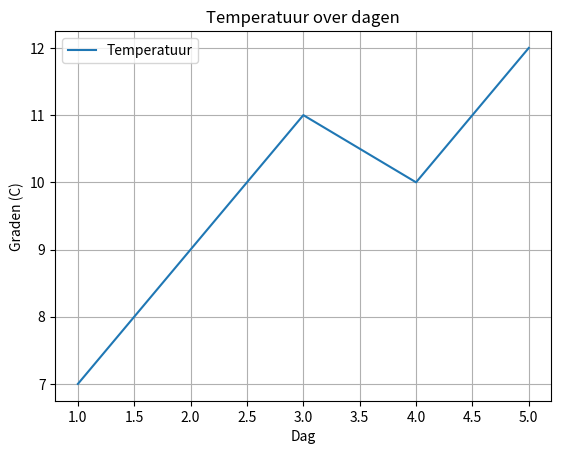

Reproduce this figure in Python.
import matplotlib.pyplot as plt



dagen = [1, 2, 3, 4, 5]

temp = [7, 9, 11, 10, 12]


plt.plot(dagen, temp, label="Temperatuur")

plt.title("Temperatuur over dagen")

plt.xlabel("Dag")

plt.ylabel("Graden (C)")

plt.legend(); plt.grid(True)

plt.show()
